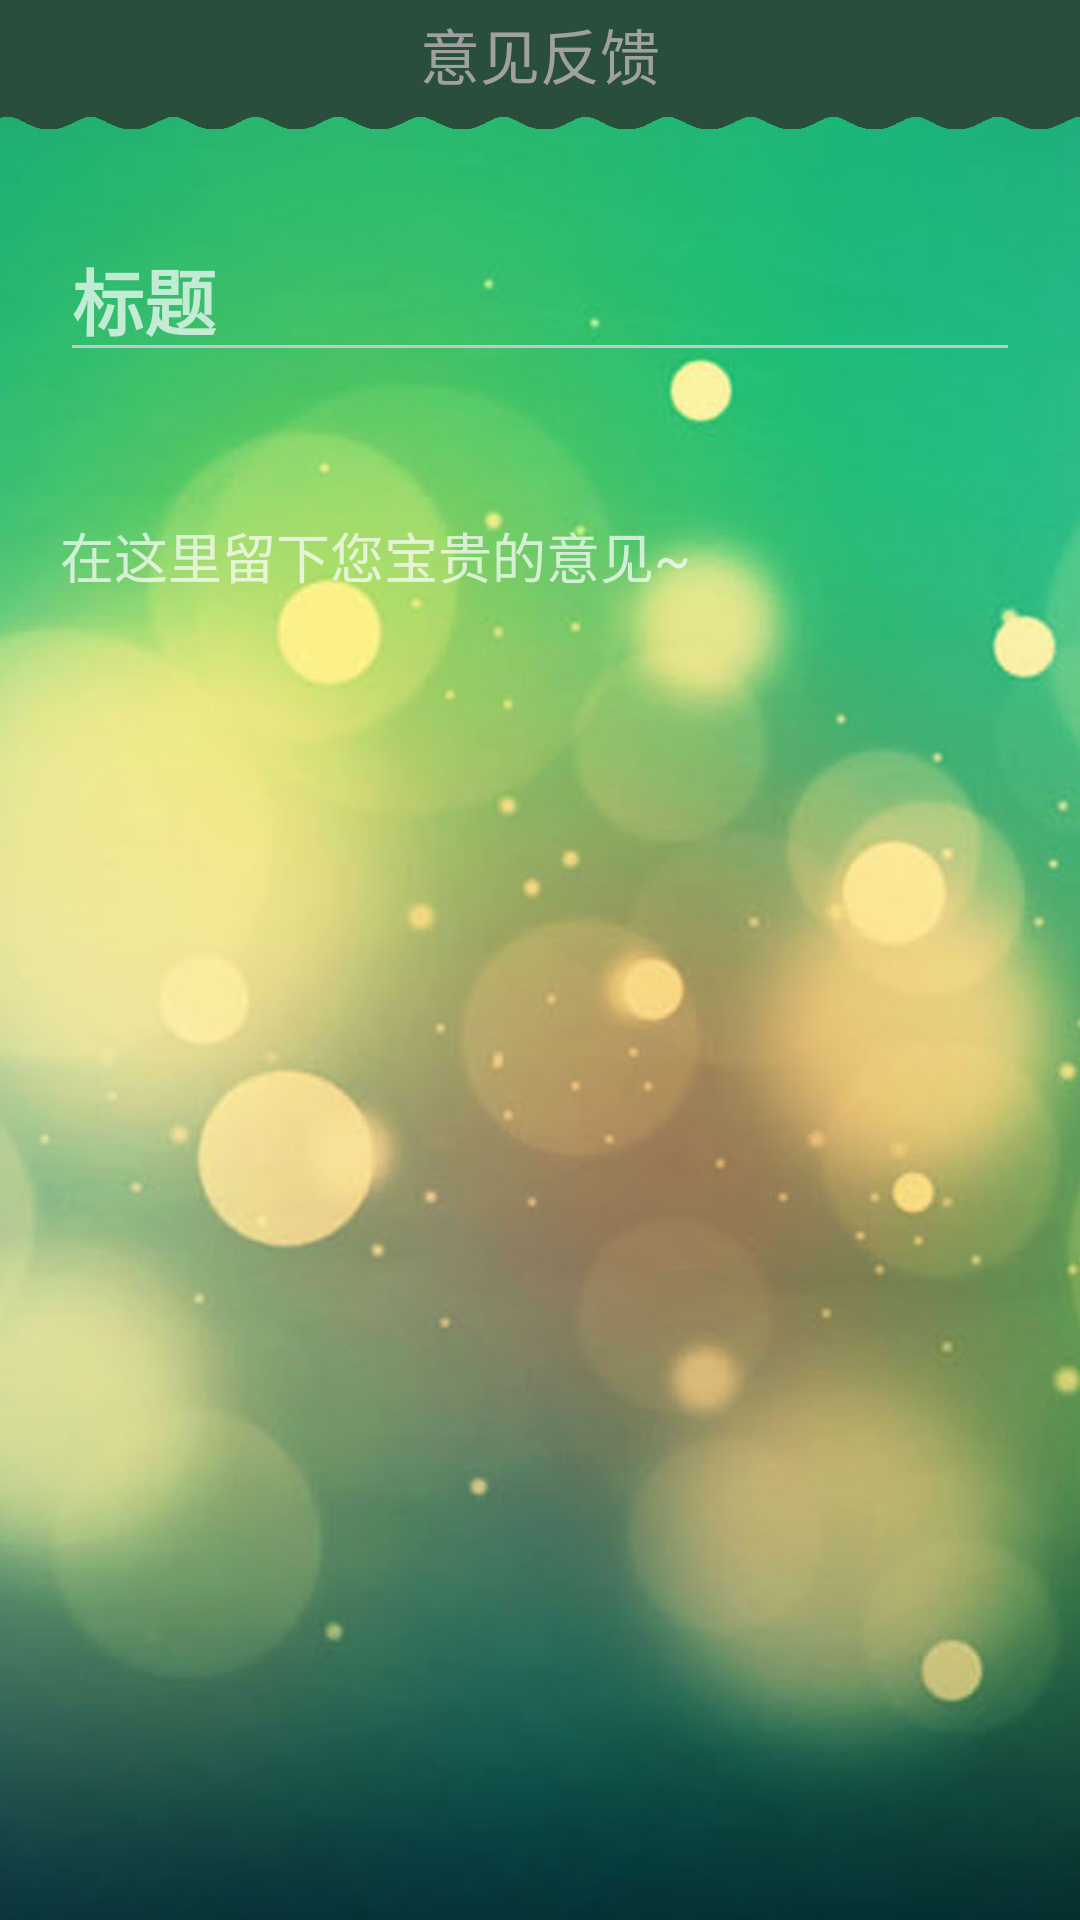

Produce the Android XML layout that renders to this screen, including the resource entries it uses.
<!-- AndroidManifest.xml: application theme AppTheme -->
<!-- res/layout/page_feedback.xml -->
<?xml version="1.0" encoding="utf-8"?>
<RelativeLayout xmlns:android="http://schemas.android.com/apk/res/android"
    android:orientation="vertical" android:layout_width="match_parent"
    android:layout_height="match_parent">

    <RelativeLayout
        android:layout_width="match_parent"
        android:layout_height="wrap_content"
        android:background="@drawable/title"
        android:layout_gravity="center_horizontal"
        android:layout_alignParentTop="true"
        android:layout_centerHorizontal="true"
        android:id="@+id/relativeLayout">

        <TextView
            android:id="@+id/textTab"
            android:layout_width="wrap_content"
            android:layout_height="wrap_content"
            android:layout_centerHorizontal="true"
            android:layout_centerVertical="true"
            android:paddingBottom="10dp"
            android:text="@string/feedback"
            android:textColor="@color/text_hint"
            android:textSize="20dp" />

        <ImageButton
            android:layout_width="wrap_content"
            android:layout_height="wrap_content"
            android:id="@+id/imageView"
            android:background="@null"
            android:onClick="feedbackOnClick"
            android:layout_marginRight="10dp"
            android:src="@drawable/feedback_bg"
            android:layout_alignParentTop="true"
            android:layout_alignParentEnd="true" />

    </RelativeLayout>

    <LinearLayout
        android:orientation="vertical"
        android:layout_margin="10dp"
        android:layout_width="match_parent"
        android:layout_height="wrap_content"
        android:layout_centerHorizontal="true"
        android:layout_below="@+id/relativeLayout"
        android:layout_above="@+id/relativeLayout3"
        android:id="@+id/linearLayout2">

        <EditText
            android:textSize="24dp"
            android:textStyle="bold"
            android:id="@+id/titleEdit"
            android:hint="@string/title"
            android:layout_marginTop="16dp"
            android:layout_marginLeft="10dp"
            android:layout_marginRight="10dp"
            android:layout_marginBottom="10dp"
            android:layout_width="match_parent"
            android:layout_height="wrap_content"
            android:layout_alignParentTop="true"
            android:layout_centerHorizontal="true" />

        <EditText
            android:layout_marginTop="38dp"
            android:layout_marginLeft="10dp"
            android:layout_marginRight="10dp"
            android:layout_width="match_parent"
            android:layout_height="wrap_content"
            android:inputType="textMultiLine"
            android:ems="15"
            android:minLines="6"
            android:maxLines="10"
            android:id="@+id/bodyEdit"
            android:gravity="top|left"
            android:hint="@string/feedbackBody"
            android:textColor="@color/black"
            android:background="@drawable/editbox_bg"
            android:layout_centerVertical="true"
            android:layout_centerHorizontal="true" />
    </LinearLayout>

</RelativeLayout>
<!-- resources referenced by this layout -->
<resources>
  <color name="black">#ff000000</color>
  <color name="text_hint">#a0a0a0</color>
  <!-- drawable editbox_bg (drawable) -->
  <?xml version="1.0" encoding="utf-8"?>
  <selector xmlns:android="http://schemas.android.com/apk/res/android">
      <item android:state_focused="false" android:drawable="@drawable/editbox_bg_normal_yellow"/>
      <item android:state_focused="true" android:drawable="@drawable/editbox_bg_blue"/>
  </selector>
  <!-- drawable feedback_bg (drawable) -->
  <?xml version="1.0" encoding="utf-8"?>
  <selector xmlns:android="http://schemas.android.com/apk/res/android">
      <item android:state_pressed="false" android:drawable="@drawable/ic_media_route_disabled_holo_light"/>
      <item android:state_pressed="true" android:drawable="@drawable/ic_media_route_on_holo_light"/>
  </selector>
  <!-- drawable title: png bitmap (drawable-xxhdpi, 72831 bytes) -->
  <string name="feedback">意见反馈</string>
  <string name="feedbackBody">在这里留下您宝贵的意见~</string>
  <string name="title">标题</string>
  <style name="AppTheme" parent="AppBaseTheme">
          <item name="android:windowNoTitle">true</item>
          <item name="android:windowFrame">@null</item>
          <item name="android:windowBackground">@drawable/bg_main</item>
      </style>
  <!-- drawable ic_media_route_disabled_holo_light: png bitmap (drawable-hdpi, 15121 bytes) -->
  <style name="AppBaseTheme" parent="android:Theme.DeviceDefault.NoActionBar">
      </style>
  <!-- drawable bg_main: jpg bitmap (drawable-xxhdpi, 133769 bytes) -->
</resources>
